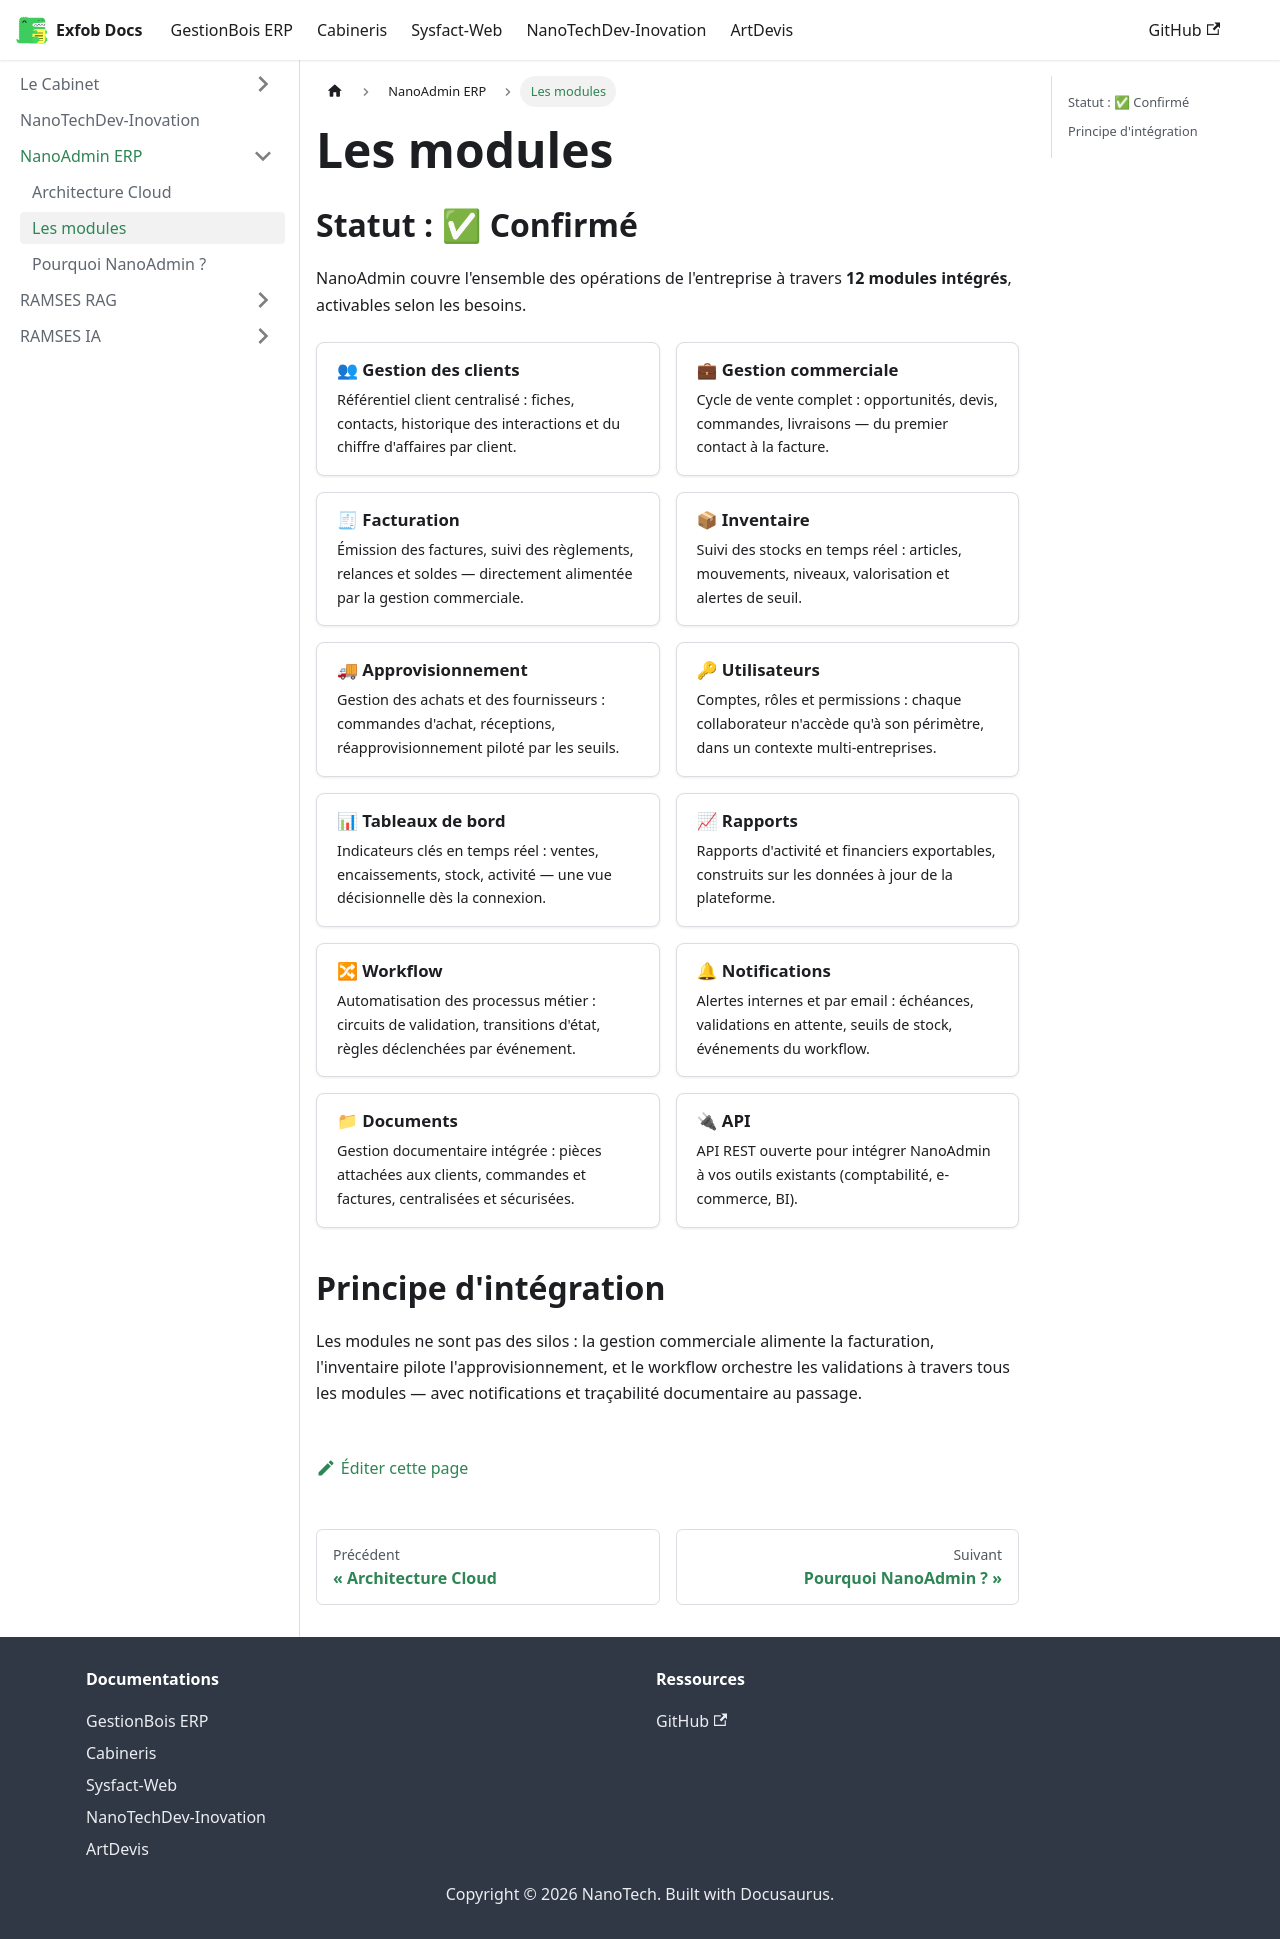

repository: CamertechDev/nanotech-docs · page: nanotechdev/NanoAdmin/modules/index.html · generator: docusaurus

# Les modules

## Statut : ✅ Confirmé

NanoAdmin couvre l'ensemble des opérations de l'entreprise à travers **12 modules
intégrés**, activables selon les besoins.

<div className="ntd-cards">

<div className="ntd-card">
<h3>👥 Gestion des clients</h3>
<p>Référentiel client centralisé : fiches, contacts, historique des interactions et du chiffre d'affaires par client.</p>
</div>

<div className="ntd-card">
<h3>💼 Gestion commerciale</h3>
<p>Cycle de vente complet : opportunités, devis, commandes, livraisons — du premier contact à la facture.</p>
</div>

<div className="ntd-card">
<h3>🧾 Facturation</h3>
<p>Émission des factures, suivi des règlements, relances et soldes — directement alimentée par la gestion commerciale.</p>
</div>

<div className="ntd-card">
<h3>📦 Inventaire</h3>
<p>Suivi des stocks en temps réel : articles, mouvements, niveaux, valorisation et alertes de seuil.</p>
</div>

<div className="ntd-card">
<h3>🚚 Approvisionnement</h3>
<p>Gestion des achats et des fournisseurs : commandes d'achat, réceptions, réapprovisionnement piloté par les seuils.</p>
</div>

<div className="ntd-card">
<h3>🔑 Utilisateurs</h3>
<p>Comptes, rôles et permissions : chaque collaborateur n'accède qu'à son périmètre, dans un contexte multi-entreprises.</p>
</div>

<div className="ntd-card">
<h3>📊 Tableaux de bord</h3>
<p>Indicateurs clés en temps réel : ventes, encaissements, stock, activité — une vue décisionnelle dès la connexion.</p>
</div>

<div className="ntd-card">
<h3>📈 Rapports</h3>
<p>Rapports d'activité et financiers exportables, construits sur les données à jour de la plateforme.</p>
</div>

<div className="ntd-card">
<h3>🔀 Workflow</h3>
<p>Automatisation des processus métier : circuits de validation, transitions d'état, règles déclenchées par événement.</p>
</div>

<div className="ntd-card">
<h3>🔔 Notifications</h3>
<p>Alertes internes et par email : échéances, validations en attente, seuils de stock, événements du workflow.</p>
</div>

<div className="ntd-card">
<h3>📁 Documents</h3>
<p>Gestion documentaire intégrée : pièces attachées aux clients, commandes et factures, centralisées et sécurisées.</p>
</div>

<div className="ntd-card">
<h3>🔌 API</h3>
<p>API REST ouverte pour intégrer NanoAdmin à vos outils existants (comptabilité, e-commerce, BI).</p>
</div>

</div>

## Principe d'intégration

Les modules ne sont pas des silos : la gestion commerciale alimente la facturation,
l'inventaire pilote l'approvisionnement, et le workflow orchestre les validations à
travers tous les modules — avec notifications et traçabilité documentaire au passage.
